Photos from the image-classification dataset "skindata-2" in the GitHub repository Deepchavan1/skin-cancer. Its 5 classes are: akiec, bcc, bkl, mel, vasc.

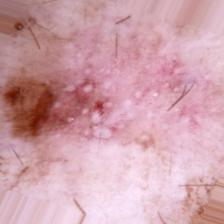
Label: akiec

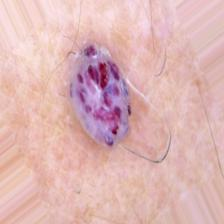
Label: vasc

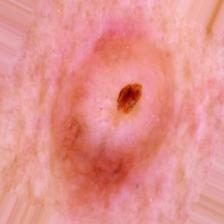
Label: mel

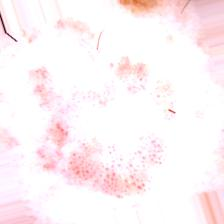
Label: akiec

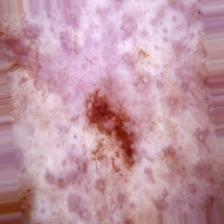
Label: bkl

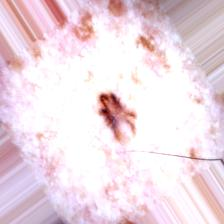
Label: bcc
